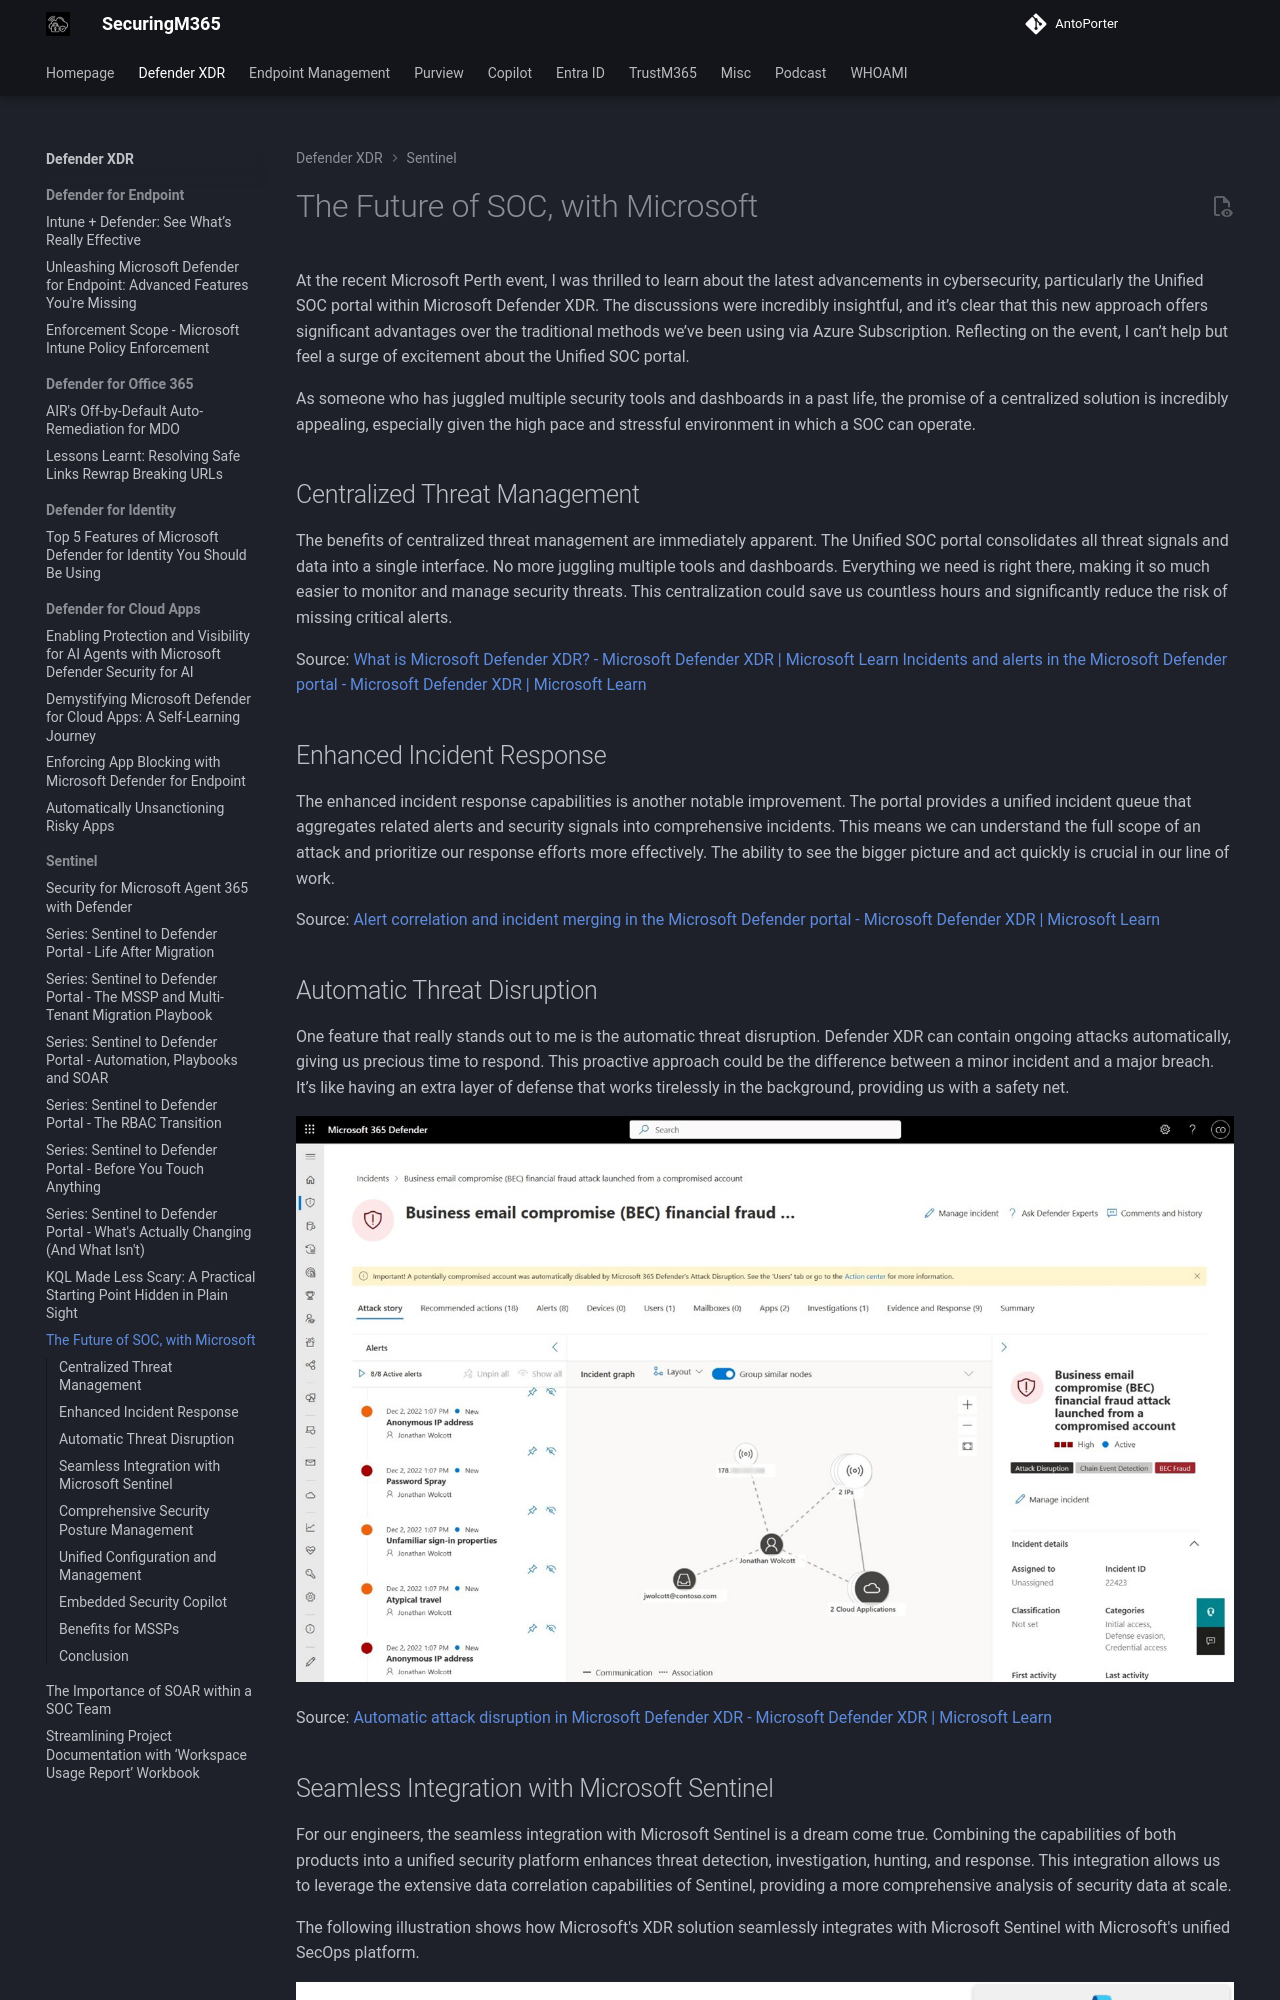

repository: AntoPorter/antoporter.github.io · page: defenderxdr/sentinel/unifiedsoc/index.html · generator: mkdocs

# The Future of SOC, with Microsoft

At the recent Microsoft Perth event, I was thrilled to learn about the latest advancements in cybersecurity, particularly the Unified SOC portal within Microsoft Defender XDR. The discussions were incredibly insightful, and it’s clear that this new approach offers significant advantages over the traditional methods we’ve been using via Azure Subscription. Reflecting on the event, I can’t help but feel a surge of excitement about the Unified SOC portal.

As someone who has juggled multiple security tools and dashboards in a past life, the promise of a centralized solution is incredibly appealing, especially given the high pace and stressful environment in which a SOC can operate. 

## Centralized Threat Management

The benefits of centralized threat management are immediately apparent. The Unified SOC portal consolidates all threat signals and data into a single interface. No more juggling multiple tools and dashboards. Everything we need is right there, making it so much easier to monitor and manage security threats. This centralization could save us countless hours and significantly reduce the risk of missing critical alerts.

Source: 
[What is Microsoft Defender XDR? - Microsoft Defender XDR | Microsoft Learn](https://learn.microsoft.com/en-us/defender-xdr/microsoft-365-defender)
[Incidents and alerts in the Microsoft Defender portal - Microsoft Defender XDR | Microsoft Learn](https://learn.microsoft.com/en-us/defender-xdr/incidents-overview)

## Enhanced Incident Response

The enhanced incident response capabilities is another notable improvement. The portal provides a unified incident queue that aggregates related alerts and security signals into comprehensive incidents. This means we can understand the full scope of an attack and prioritize our response efforts more effectively. The ability to see the bigger picture and act quickly is crucial in our line of work.

Source: 
[Alert correlation and incident merging in the Microsoft Defender portal - Microsoft Defender XDR | Microsoft Learn](https://learn.microsoft.com/en-us/defender-xdr/alerts-incidents-correlation)
